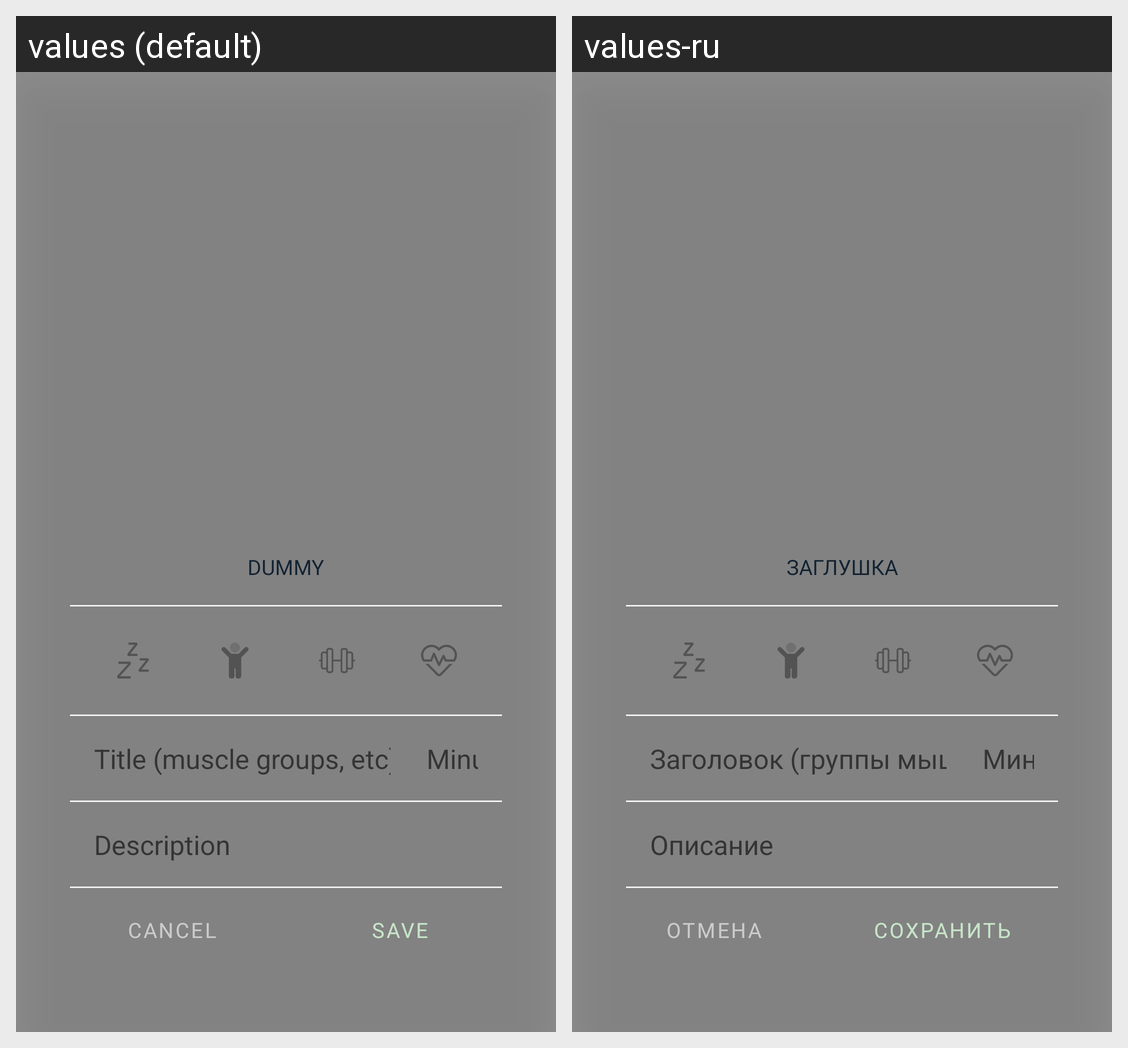

Here is an Android app screen in its default locale and in the app's own translations. Write out the translated-string differences for the strings that appear on this screen.
Android screen res/layout/pop.xml rendered under 2 locales, left to right: values (default), values-ru. Device: Nexus 5 (rendered at 1080×1920; each locale shown at half size, 540×960, under a caption strip naming it); theme Theme.VarunaTheme.Main.
Strings drawn on this screen, with the default value and each locale's value (text and hints the layout hard-codes, and strings that could not be matched under every locale, appear in the picture but are not listed):

textDummy
  values: dummy
  values-ru: заглушка

edit_text_groups_hint
  values: Title (muscle groups, etc)
  values-ru: Заголовок (группы мышц, др.)

edit_text_minutes_hint
  values: Minutes
  values-ru: Мин

edit_text_description_hint
  values: Description
  values-ru: Описание

dialog_cancel_btn
  values: Cancel
  values-ru: Отмена

dialog_save_btn
  values: Save
  values-ru: Сохранить
